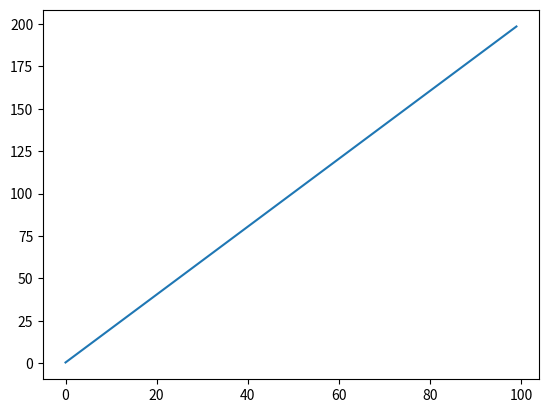

Recreate this plot in Python.
#!/usr/bin/env python3
"""Barebones example of a family of solutions dynamic system:
    `x = (a * x) + b`"""


import sys
import numpy as np

import matplotlib.pyplot as plt


def f(x: float, a: float, b: float) -> float:
    """Dynamic System function."""
    return (a * x) + b


def main() -> int:
    """Execute main workflow."""
    # plt.plot([0, 1], [0, 1])
    # plt.show()

    # Initial Conditions
    a = 1.
    b = 2.
    x_0 = .5
    N = 100

    i = np.arange(0, N, 1)
    x = x_0
    X = list()

    for _ in i:
        print(x)
        X.append(x)
        x = f(x, a, b)

    plt.plot(X)
    plt.show()

    return 0


if __name__ == '__main__':
    # print('Hola Mundo')
    sys.exit(main())
